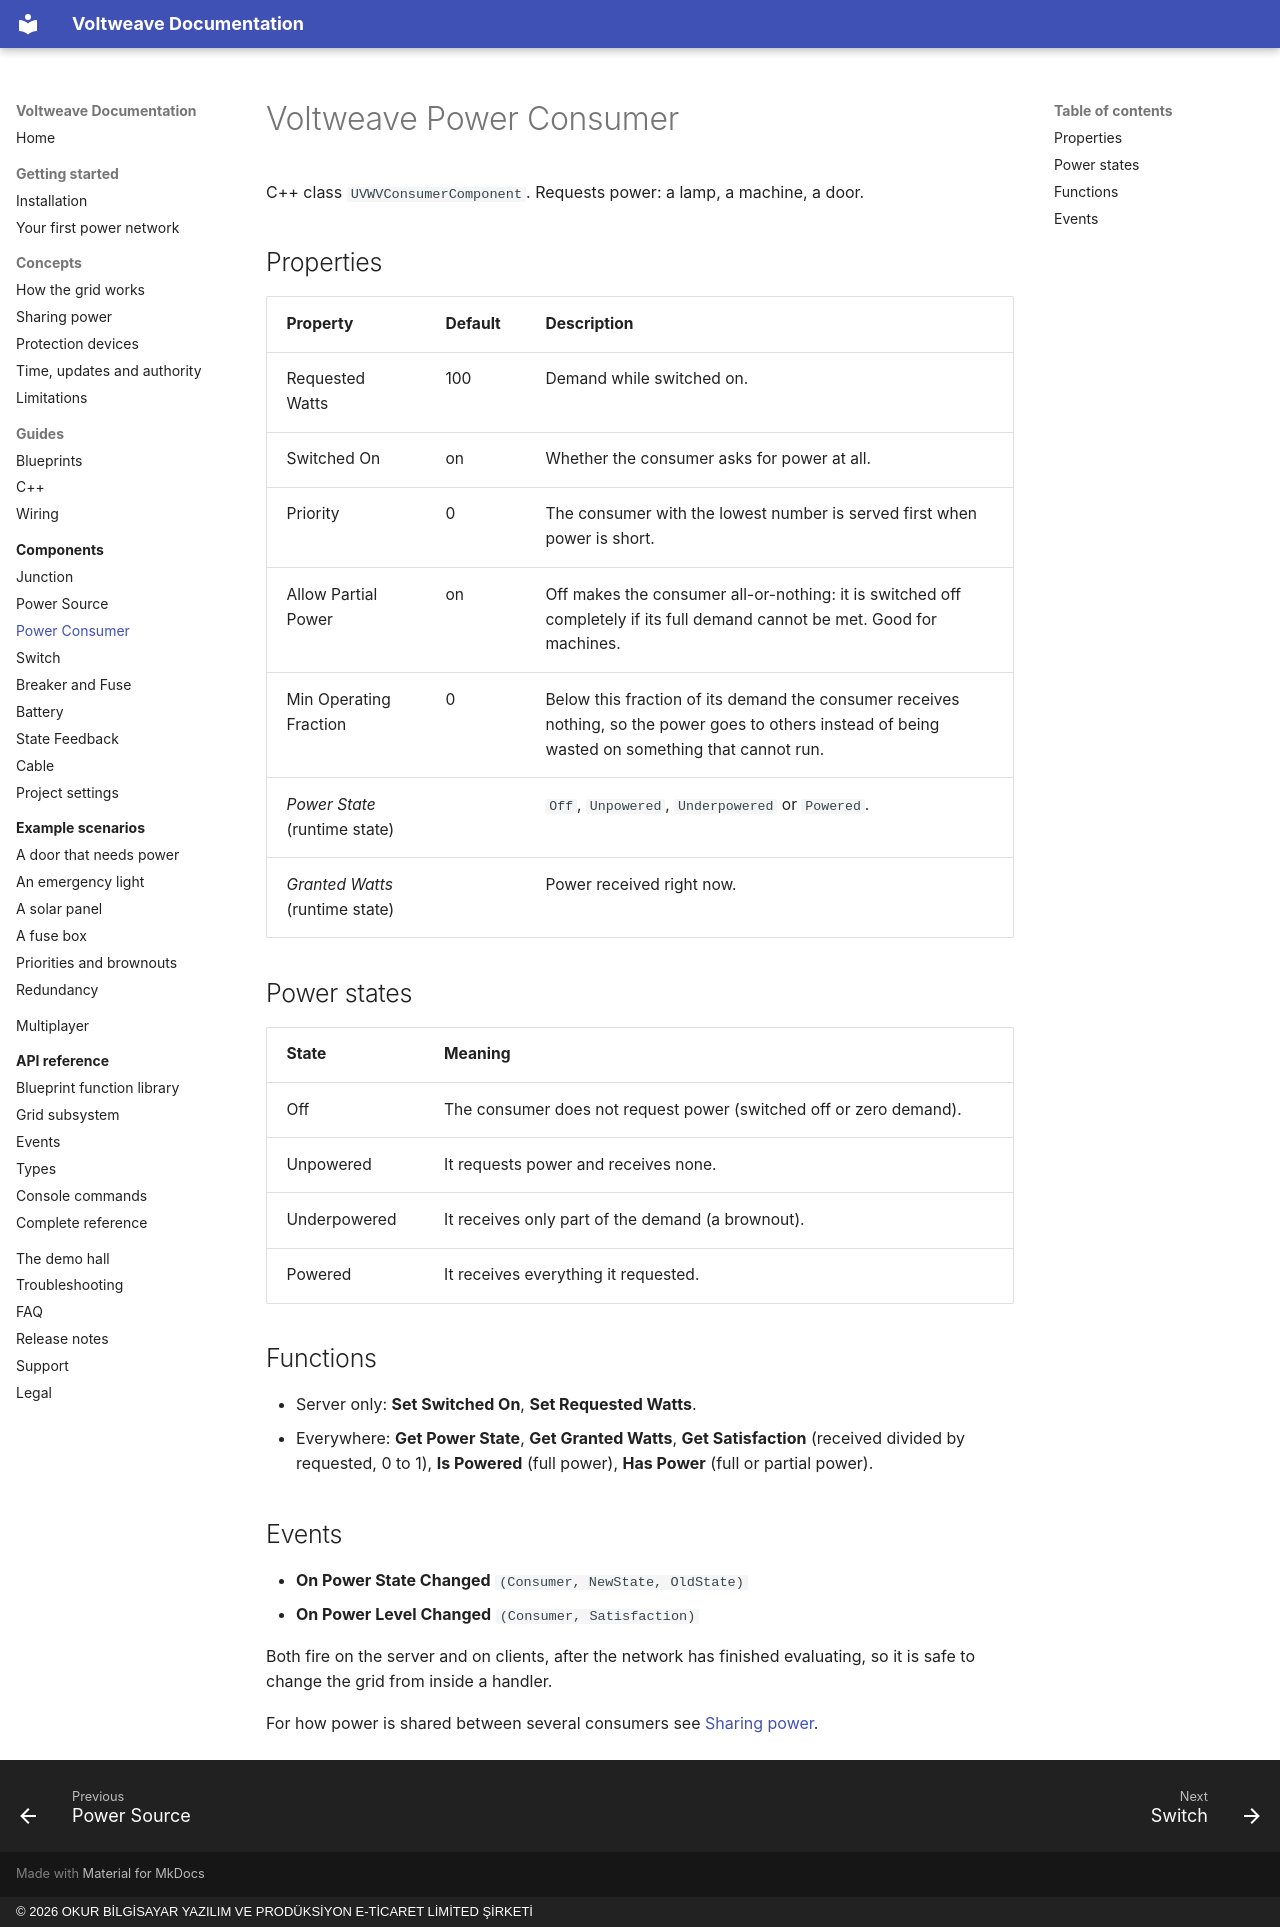

repository: OkurStudio/voltweave-docs · page: components/consumer/index.html · generator: mkdocs · copyright: © 2026 OKUR BİLGİSAYAR YAZILIM VE PRODÜKSİYON E-TİCARET LİMİTED ŞİRKETİ

# Voltweave Power Consumer

C++ class `UVWVConsumerComponent`. Requests power: a lamp, a machine, a door.

## Properties

| Property | Default | Description |
|---|---|---|
| Requested Watts | 100 | Demand while switched on. |
| Switched On | on | Whether the consumer asks for power at all. |
| Priority | 0 | The consumer with the lowest number is served first when power is short. |
| Allow Partial Power | on | Off makes the consumer all-or-nothing: it is switched off completely if its full demand cannot be met. Good for machines. |
| Min Operating Fraction | 0 | Below this fraction of its demand the consumer receives nothing, so the power goes to others instead of being wasted on something that cannot run. |
| *Power State* (runtime state) | | `Off`, `Unpowered`, `Underpowered` or `Powered`. |
| *Granted Watts* (runtime state) | | Power received right now. |

## Power states

| State | Meaning |
|---|---|
| Off | The consumer does not request power (switched off or zero demand). |
| Unpowered | It requests power and receives none. |
| Underpowered | It receives only part of the demand (a brownout). |
| Powered | It receives everything it requested. |

## Functions

* Server only: **Set Switched On**, **Set Requested Watts**.
* Everywhere: **Get Power State**, **Get Granted Watts**, **Get Satisfaction** (received divided by requested, 0 to 1), **Is Powered** (full power), **Has Power** (full or partial power).

## Events

* **On Power State Changed** `(Consumer, NewState, OldState)`
* **On Power Level Changed** `(Consumer, Satisfaction)`

Both fire on the server and on clients, after the network has finished evaluating, so it is safe to change the grid from inside a handler.

For how power is shared between several consumers see [Sharing power](../concepts/sharing-power.md).
